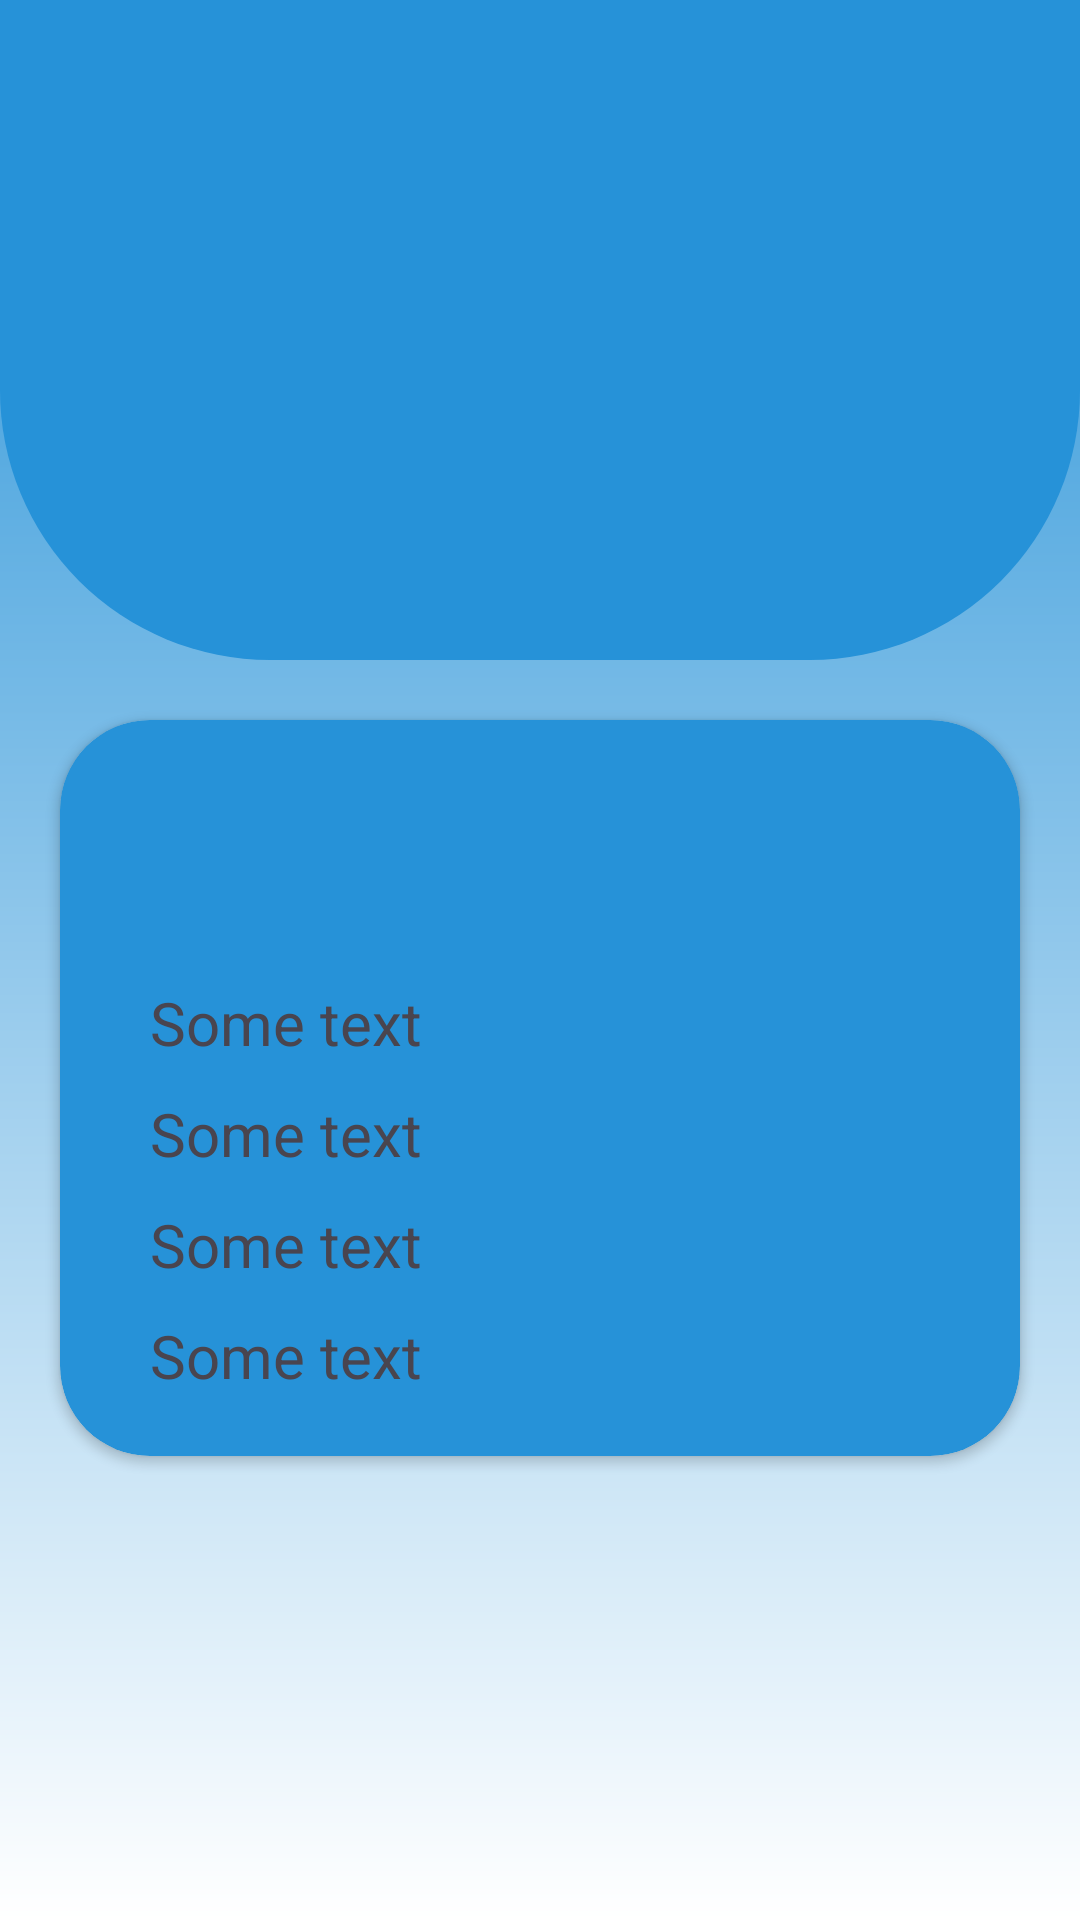

Write the Android layout XML for this screen, with the resource values it uses.
<!-- AndroidManifest.xml: application theme Theme.WeatherPro -->
<!-- res/layout/activity_main.xml -->
<?xml version="1.0" encoding="utf-8"?>
<LinearLayout xmlns:android="http://schemas.android.com/apk/res/android"
    xmlns:app="http://schemas.android.com/apk/res-auto"
    xmlns:tools="http://schemas.android.com/tools"
    android:layout_width="match_parent"
    android:layout_height="match_parent"
    android:background="@drawable/splashscreen"
    android:orientation="vertical"
    tools:context=".MainActivity">

    <androidx.appcompat.widget.Toolbar
        android:layout_width="match_parent"
        android:layout_height="220dp"
        android:background="@drawable/toolbar">
        <LinearLayout
            android:layout_width="wrap_content"
            android:layout_height="wrap_content"
            android:layout_gravity="center_horizontal"
            android:orientation="vertical">
            <TextView
                android:id="@+id/cityName"
                android:layout_width="wrap_content"
                android:layout_height="wrap_content"
                android:layout_gravity="center"
                android:fontFamily="sans-serif-condensed-light"
                android:text=""
                android:textSize="60sp" />
            <TextView
                android:id="@+id/countryName"
                android:layout_width="wrap_content"
                android:layout_height="wrap_content"
                android:layout_gravity="right"
                android:fontFamily="sans-serif-condensed-light"
                android:text=""
                android:textSize="30sp" />
        </LinearLayout>
    </androidx.appcompat.widget.Toolbar>

    <ScrollView
        android:layout_width="match_parent"
        android:layout_height="wrap_content">
        <LinearLayout
            android:layout_width="match_parent"
            android:layout_height="wrap_content"
            android:orientation="vertical">

            <androidx.cardview.widget.CardView
                android:layout_width="match_parent"
                android:layout_height="wrap_content"
                android:backgroundTint="@color/colorTheme"
                app:cardCornerRadius="30dp"
                android:layout_margin="20dp">
                <LinearLayout
                    android:layout_width="match_parent"
                    android:layout_height="wrap_content"
                    android:orientation="vertical"
                    android:padding="20dp">
                    <TextView
                        android:id="@+id/cityName2"
                        android:layout_width="wrap_content"
                        android:layout_height="wrap_content"
                        android:layout_gravity="center_horizontal"
                        android:fontFamily="sans-serif-condensed-light"
                        android:text=""
                        android:textSize="20sp" />
                    <TextView
                        android:id="@+id/countryName2"
                        android:layout_width="wrap_content"
                        android:layout_height="wrap_content"
                        android:layout_gravity="left"
                        android:layout_marginStart="20dp"
                        android:fontFamily="sans-serif-condensed-light"
                        android:text=""
                        android:textSize="15sp" />
                    <LinearLayout
                        android:layout_width="match_parent"
                        android:layout_height="wrap_content"
                        android:orientation="vertical">
                        <TextView
                            android:id="@+id/temp"
                            android:layout_width="wrap_content"
                            android:layout_height="wrap_content"
                            android:layout_gravity="left"
                            android:layout_marginLeft="10dp"
                            android:layout_marginTop="20dp"
                            android:text="Some text"
                            android:textSize="20sp" />
                        <TextView
                            android:id="@+id/humidity"
                            android:layout_width="wrap_content"
                            android:layout_height="wrap_content"
                            android:layout_gravity="left"
                            android:layout_marginLeft="10dp"
                            android:layout_marginTop="10dp"
                            android:text="Some text"
                            android:textSize="20dp" />
                        <TextView
                            android:id="@+id/speed"
                            android:layout_width="wrap_content"
                            android:layout_height="wrap_content"
                            android:layout_gravity="left"
                            android:layout_marginLeft="10dp"
                            android:layout_marginTop="10dp"
                            android:text="Some text"
                            android:textSize="20dp" />
                        <TextView
                            android:id="@+id/desp"
                            android:layout_width="wrap_content"
                            android:layout_height="wrap_content"
                            android:layout_gravity="left"
                            android:layout_marginLeft="10dp"
                            android:layout_marginTop="10dp"
                            android:text="Some text"
                            android:textSize="20dp" />
                    </LinearLayout>
                </LinearLayout>
            </androidx.cardview.widget.CardView>
        </LinearLayout>

    </ScrollView>
</LinearLayout>
<!-- resources referenced by this layout -->
<resources>
  <color name="colorTheme">#2692D8</color>
  <!-- drawable splashscreen (drawable) -->
  <?xml version="1.0" encoding="utf-8"?>
  <shape xmlns:android="http://schemas.android.com/apk/res/android">
      <gradient android:startColor="#2692D8"
              android:endColor="@color/white"
              android:angle="60"/>
  </shape>
  <!-- drawable toolbar (drawable) -->
  <?xml version="1.0" encoding="utf-8"?>
  <shape xmlns:android="http://schemas.android.com/apk/res/android">
      <corners  android:bottomLeftRadius="90dp" android:bottomRightRadius="90dp"/>
      <solid android:color="@color/colorTheme"/>
  </shape>
  <style name="Theme.WeatherPro" parent="Base.Theme.WeatherPro" />
  <color name="white">#FFFFFFFF</color>
  <style name="Base.Theme.WeatherPro" parent="Theme.Material3.DayNight.NoActionBar">
          
          
          <item name="android:statusBarColor">#2692D8</item>
          <item name="colorPrimary">@color/colorTheme</item>
      </style>
</resources>
